Labelled photos from "Images", an image-classification folder in lorenzozaccomer/3d-printing-defects-classification. The possible labels are: no defects, yes defects.

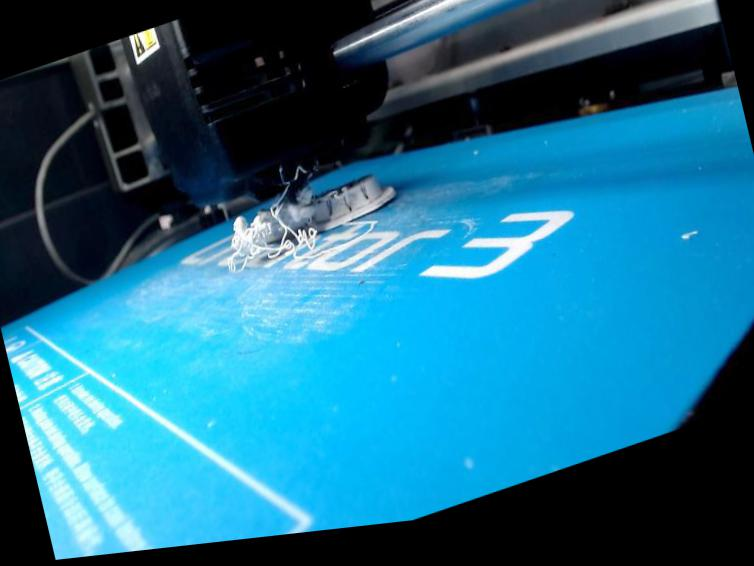
Label: yes defects

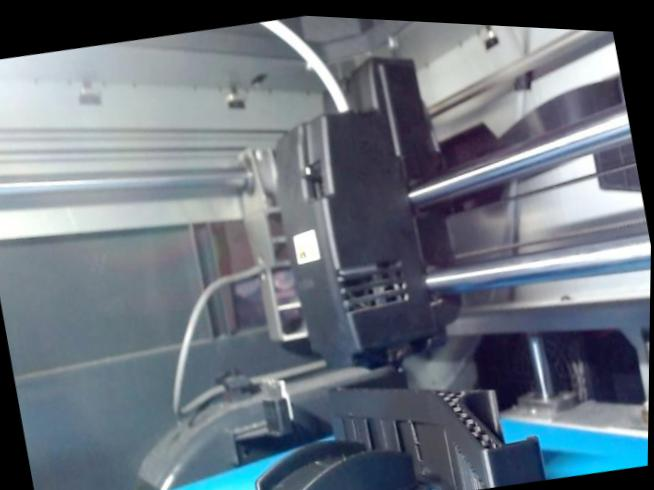
Label: no defects

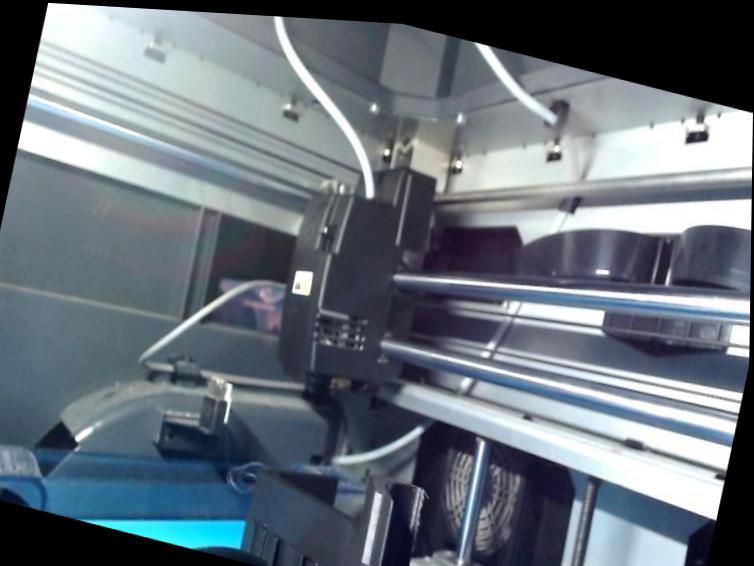
Label: no defects

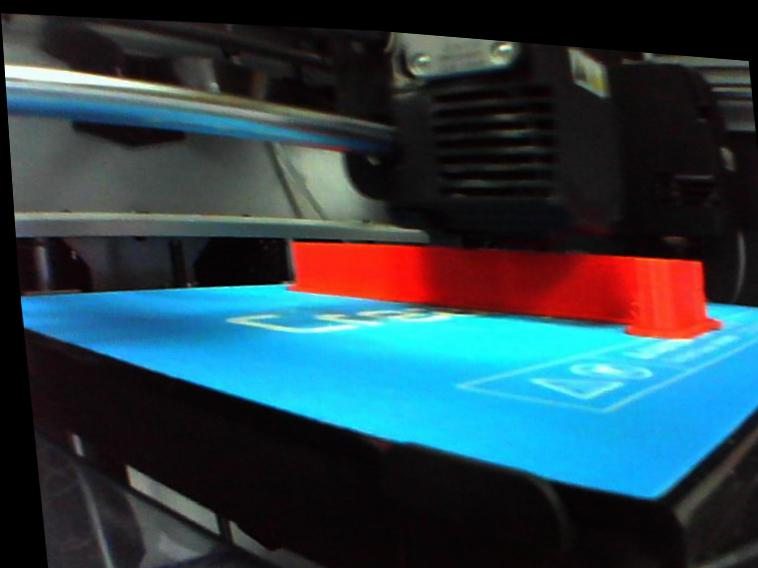
Label: no defects

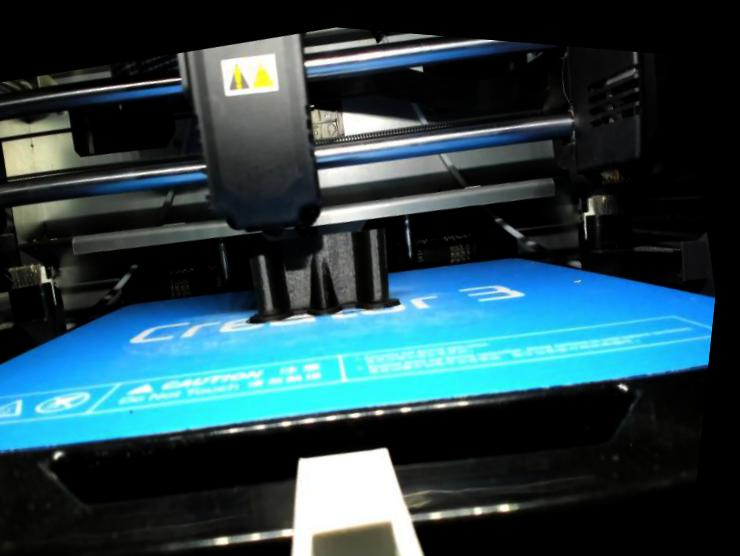
Label: no defects

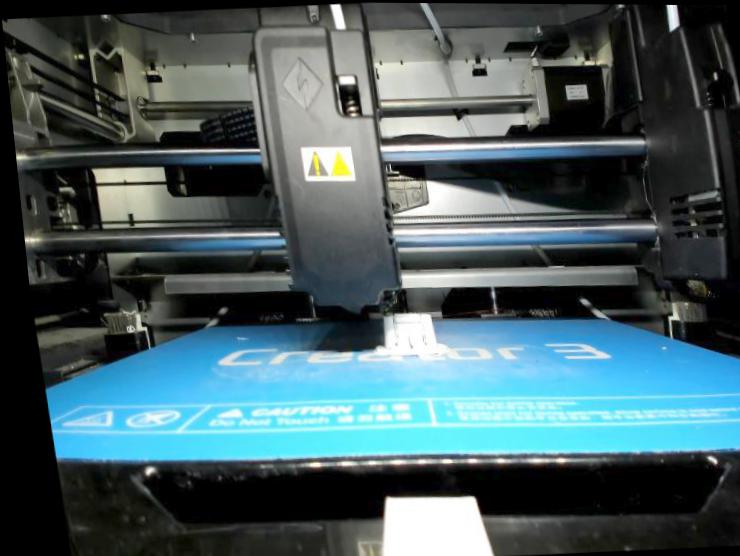
Label: no defects
